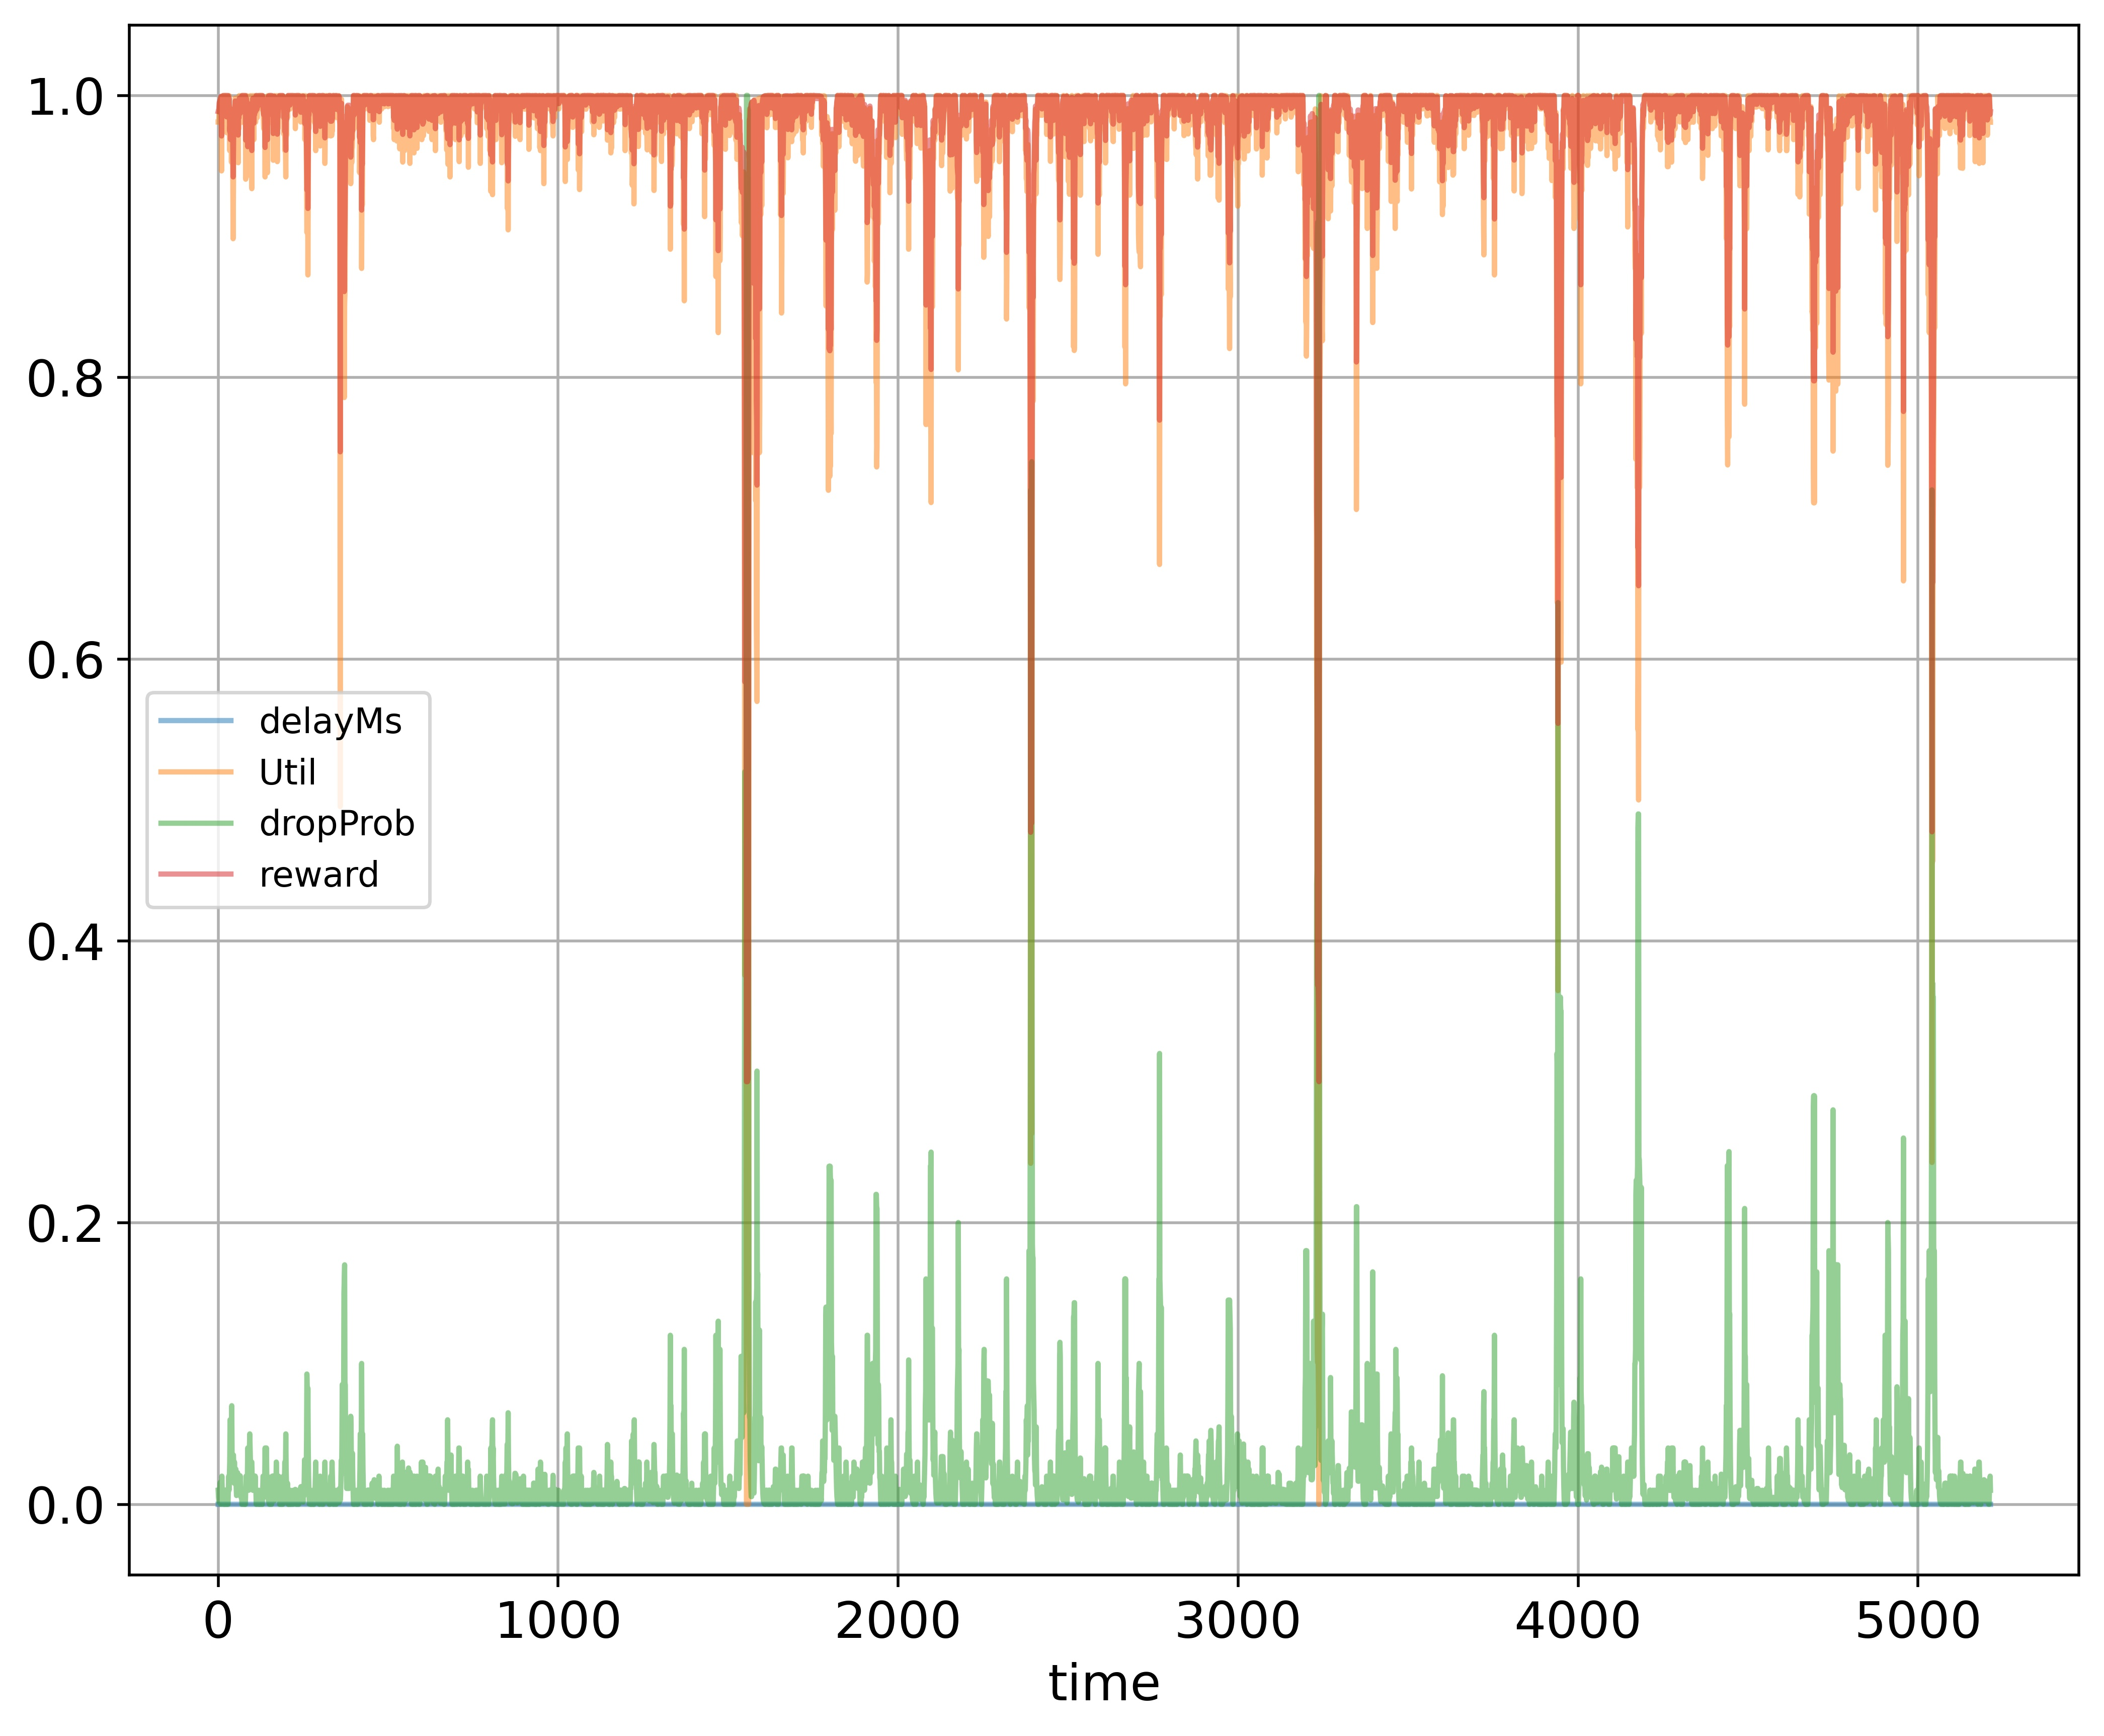

The table this chart was drawn from, first rows:
time; delayMs; Util; dropProb; reward
0; 0.0; 0.9811; 0.01; 0.9886
1; 0.0; 0.9811; 0.005; 0.9896
2; 0.0; 0.9811; 0.0025; 0.9901
3; 0.0; 0.9905; 0.00125; 0.995
4; 0.0; 0.9936; 0.01125; 0.9946
5; 0.0; 0.9952; 0.005625; 0.9965
6; 0.0; 0.9968; 0.01562; 0.9953
7; 0.0; 0.9979; 0.007812; 0.9974
8; 0.0; 0.9986; 0.0; 0.9993
9; 0.0; 0.9905; 0.01; 0.9932
10; 0.0; 0.9464; 0.01; 0.9712
11; 0.0; 0.9994; 0.02; 0.9957
12; 0.0; 0.9996; 0.01; 0.9978
13; 0.0; 0.9997; 0.005; 0.9989
14; 0.0; 0.9998; 0.0025; 0.9994
15; 0.0; 0.9998; 0.0; 0.9999
16; 0.0; 0.9998; 0.0; 0.9999
17; 0.0; 0.9998; 0.0; 0.9999
18; 0.0; 0.9998; 0.0; 0.9999
19; 0.0; 0.9903; 0.01; 0.9931
20; 0.0; 0.9998; 0.0; 0.9999
21; 0.0; 0.992; 0.01; 0.994
22; 0.0; 0.9998; 0.01; 0.9979
23; 0.0; 0.9998; 0.0; 0.9999
24; 0.0; 0.9998; 0.0; 0.9999
25; 0.0; 0.9735; 0.01; 0.9848
26; 0.0; 0.9998; 0.005; 0.9989
27; 0.0; 0.9998; 0.0; 0.9999
28; 0.0; 0.9998; 0.0; 0.9999
29; 0.0; 0.9998; 0.0; 0.9999
30; 0.0; 0.9906; 0.01; 0.9933
31; 0.0; 0.9842; 0.02; 0.9881
32; 0.0; 0.9998; 0.01; 0.9979
33; 0.0; 0.992; 0.02; 0.992
34; 0.0; 0.9608; 0.03; 0.9744
35; 0.0; 0.9832; 0.06; 0.9796
36; 0.0; 0.9614; 0.06; 0.9687
37; 0.0; 0.9617; 0.05; 0.9709
38; 0.0; 0.9902; 0.025; 0.9901
39; 0.0; 0.9527; 0.035; 0.9693
40; 0.0; 0.9715; 0.07; 0.9718
41; 0.0; 0.9753; 0.035; 0.9806
42; 0.0; 0.9842; 0.0175; 0.9886
43; 0.0; 0.9452; 0.035; 0.9656
44; 0.0; 0.8983; 0.035; 0.9422
45; 0.0; 0.9348; 0.035; 0.9604
46; 0.0; 0.981; 0.025; 0.9855
47; 0.0; 0.9808; 0.015; 0.9874
48; 0.0; 0.9903; 0.03; 0.9891
49; 0.0; 0.9905; 0.015; 0.9922
50; 0.0; 0.9981; 0.015; 0.996
51; 0.0; 0.9842; 0.015; 0.9891
52; 0.0; 0.9764; 0.025; 0.9832
53; 0.0; 0.9842; 0.0125; 0.9896
54; 0.0; 0.992; 0.00625; 0.9948
55; 0.0; 0.982; 0.0125; 0.9885
56; 0.0; 0.9614; 0.0225; 0.9762
57; 0.0; 0.9902; 0.0225; 0.9906
58; 0.0; 0.9713; 0.01125; 0.9834
59; 0.0; 0.9522; 0.02125; 0.9719
... 5,154 more rows
